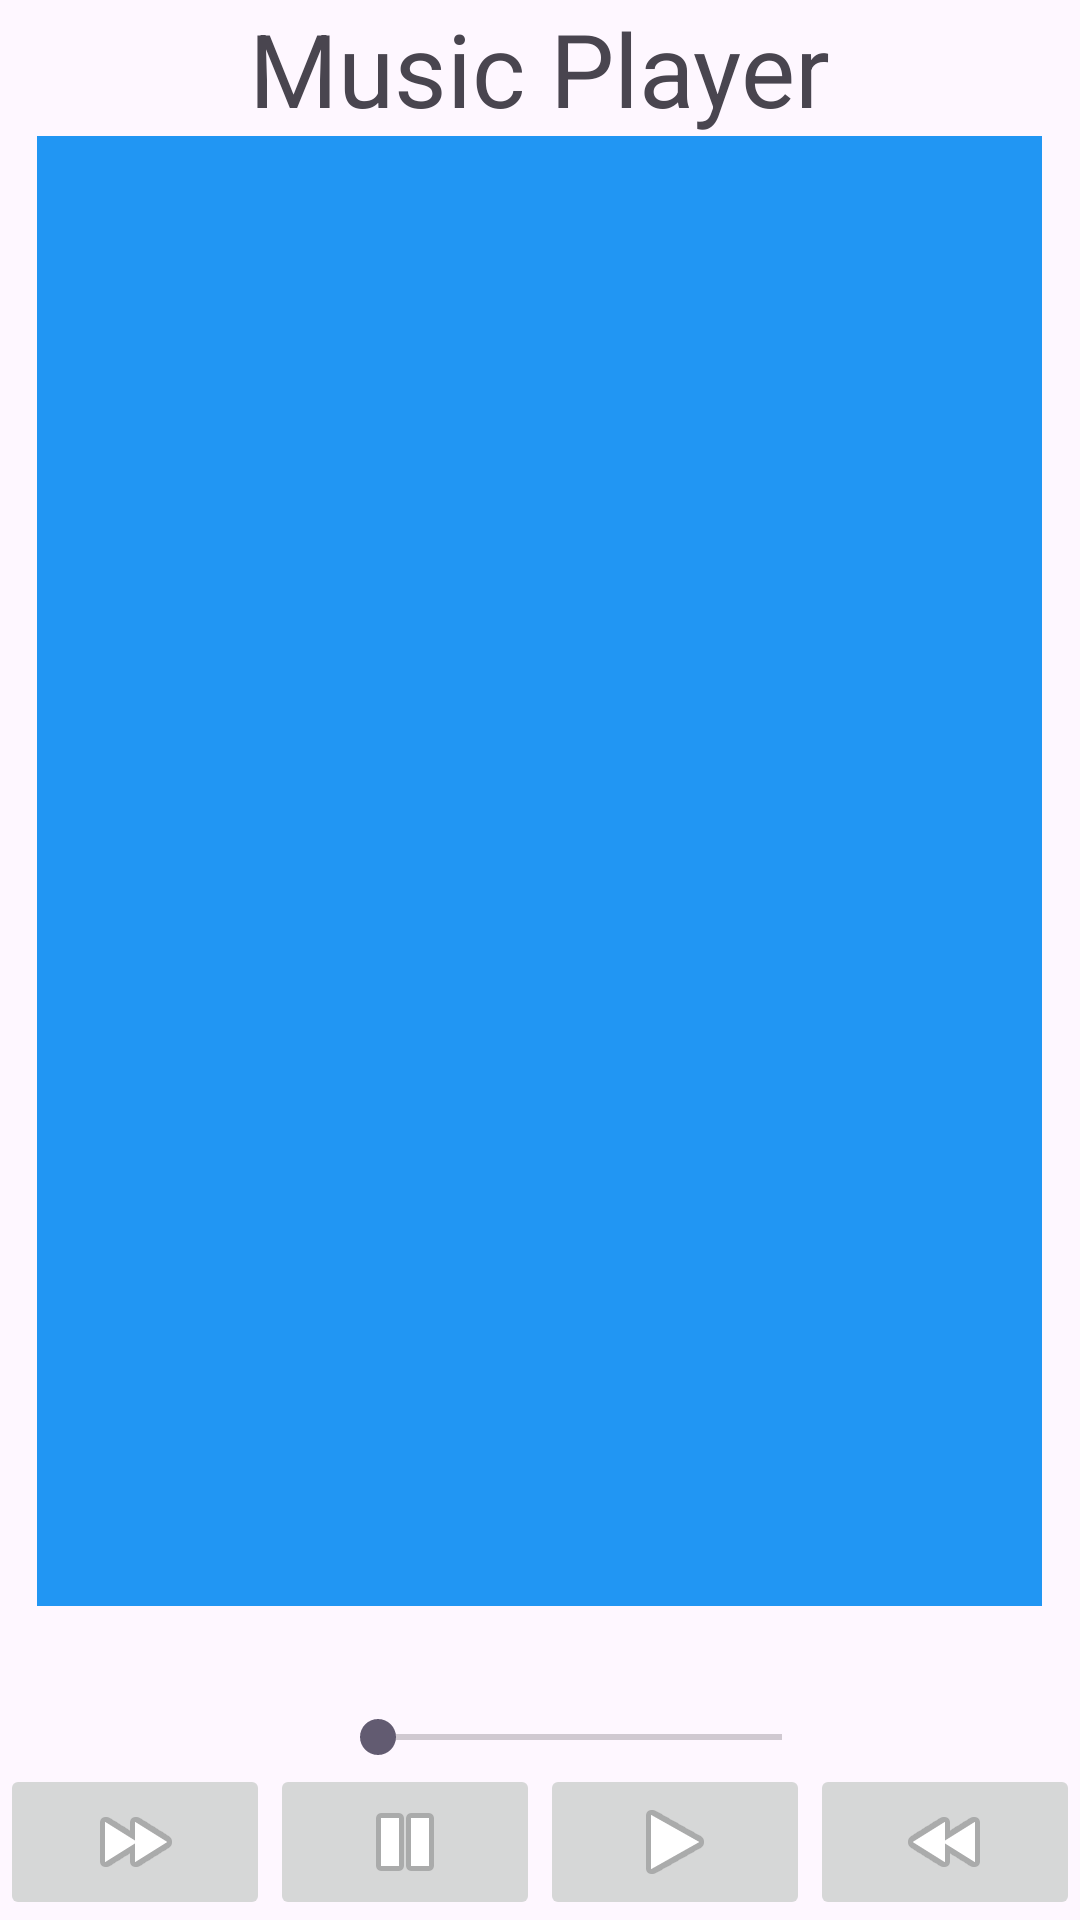

Here is an Android app screen rendered from its layout file. Give the layout XML and the strings, colors and styles it references.
<!-- AndroidManifest.xml: application theme Theme._1202Notificaciones -->
<!-- res/layout/activity_music.xml -->
<?xml version="1.0" encoding="utf-8"?>
<RelativeLayout xmlns:android="http://schemas.android.com/apk/res/android"
    xmlns:app="http://schemas.android.com/apk/res-auto"
    xmlns:tools="http://schemas.android.com/tools"
    android:layout_width="match_parent"
    android:layout_height="match_parent"
    tools:context=".MusicActivity">

    <TextView
        android:id="@+id/txtMusic_titulo"
        android:layout_width="wrap_content"
        android:layout_height="wrap_content"
        android:layout_alignParentStart="false"
        android:layout_alignParentTop="true"
        android:layout_alignParentEnd="false"
        android:layout_centerHorizontal="true"
        android:text="@string/menu1"
        android:textSize="34sp" />

    <ImageView
        android:id="@+id/imvMusic_album"
        android:layout_width="335dp"
        android:layout_height="490dp"
        android:layout_below="@id/txtMusic_titulo"
        android:layout_centerInParent="true"
        android:background="#2196F3"
        android:src="@drawable/baseline_android_24"
        tools:ignore="ImageContrastCheck" />

    <SeekBar
        android:id="@+id/sbrMusic_seekBar"
        android:layout_width="match_parent"
        android:layout_height="wrap_content"
        android:layout_above="@id/LinearLayout"
        android:layout_alignStart="@id/txtMusic_titulo"
        android:layout_marginStart="27dp"
        android:layout_toStartOf="@id/txtMusic_duracion" />

    <TextView
        android:id="@+id/txtMusic_tiempo"
        android:layout_width="wrap_content"
        android:layout_height="wrap_content"
        android:layout_above="@id/sbrMusic_seekBar"
        android:layout_toStartOf="@id/txtMusic_titulo" />

    <TextView
        android:id="@+id/txtMusic_duracion"
        android:layout_width="wrap_content"
        android:layout_height="wrap_content"
        android:layout_alignBottom="@id/txtMusic_cancion"
        android:layout_toEndOf="@id/txtMusic_titulo" />

    <TextView
        android:id="@+id/txtMusic_cancion"
        android:layout_width="wrap_content"
        android:layout_height="wrap_content"
        android:layout_alignBaseline="@id/txtMusic_tiempo"
        android:layout_alignBottom="@id/txtMusic_tiempo"
        android:layout_centerHorizontal="true" />

    <LinearLayout
        android:id="@+id/LinearLayout"
        android:layout_width="match_parent"
        android:layout_height="wrap_content"
        android:layout_alignParentBottom="true"
        android:orientation="horizontal">

        <ImageButton
            android:id="@+id/imbAdelantar"
            android:layout_width="wrap_content"
            android:layout_height="wrap_content"
            android:layout_weight="1"
            android:src="@android:drawable/ic_media_ff" />

        <ImageButton
            android:id="@+id/imbPausa"
            android:layout_width="wrap_content"
            android:layout_height="wrap_content"
            android:layout_weight="1"
            android:src="@android:drawable/ic_media_pause" />

        <ImageButton
            android:id="@+id/imbReproducir"
            android:layout_width="wrap_content"
            android:layout_height="wrap_content"
            android:layout_weight="1"
            android:src="@android:drawable/ic_media_play" />

        <ImageButton
            android:id="@+id/imbRetroceder"
            android:layout_width="wrap_content"
            android:layout_height="wrap_content"
            android:layout_weight="1"
            android:src="@android:drawable/ic_media_rew" />
    </LinearLayout>
</RelativeLayout>
<!-- resources referenced by this layout -->
<resources>
  <string name="menu1">Music Player</string>
  <style name="Theme._1202Notificaciones" parent="Base.Theme._1202Notificaciones" />
  <style name="Base.Theme._1202Notificaciones" parent="Theme.Material3.DayNight.NoActionBar">
          
          
      </style>
</resources>
